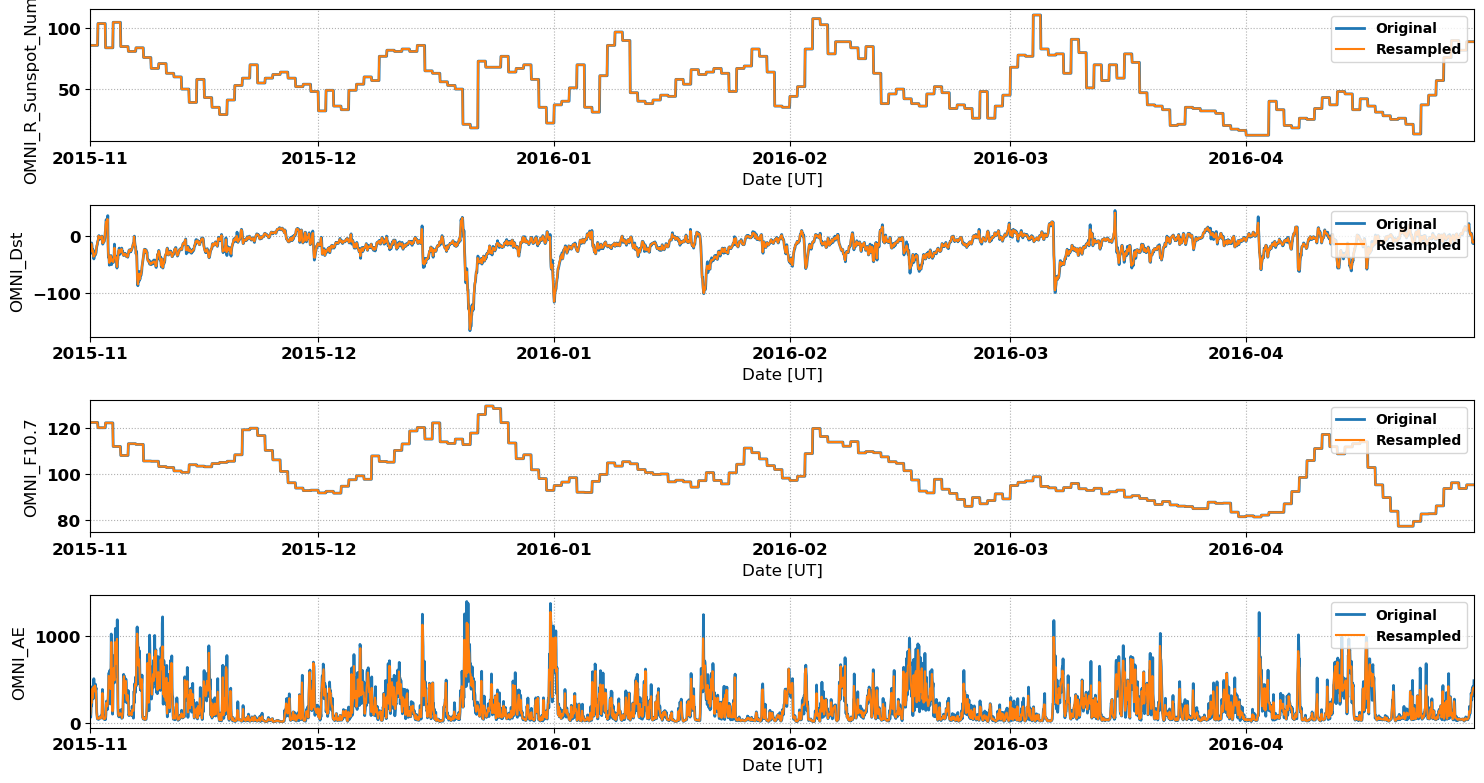

The data file committed next to this chart (first rows):
# NASA OMNI Data for Comparison with Sup…
# Data re-processed by Nathaniel Frissel…, nathaniel.frissell@scranton.edu
#
# radar: pgr
# lat: 58.0
# lon: -123.5
# season: 20151101_20160501
#
datetime_ut, OMNI_R_Sunspot_Number, OMNI_Dst, OMNI_F10.7, OMNI_AE
2015-11-01 00:00:00, 86.0, -16.5, 122.4, 95.0
2015-11-01 02:00:00, 86.0, -13.0, 122.4, 239.5
2015-11-01 04:00:00, 86.0, -14.0, 122.4, 227.5
2015-11-01 06:00:00, 86.0, -27.5, 122.4, 390.0
2015-11-01 08:00:00, 86.0, -25.0, 122.4, 285.0
2015-11-01 10:00:00, 86.0, -36.0, 122.4, 411.0
2015-11-01 12:00:00, 86.0, -33.5, 122.4, 362.0
2015-11-01 14:00:00, 86.0, -31.5, 122.4, 428.5
2015-11-01 16:00:00, 86.0, -32.0, 122.4, 411.0
2015-11-01 18:00:00, 86.0, -26.0, 122.4, 342.0
2015-11-01 20:00:00, 86.0, -17.5, 122.4, 105.0
2015-11-01 22:00:00, 86.0, -12.5, 122.4, 46.0
2015-11-02 00:00:00, 104.0, -7.5, 120.1, 48.0
2015-11-02 02:00:00, 104.0, 0.5, 120.1, 48.5
2015-11-02 04:00:00, 104.0, -3.0, 120.1, 48.5
2015-11-02 06:00:00, 104.0, -3.5, 120.1, 67.5
2015-11-02 08:00:00, 104.0, -2.5, 120.1, 64.0
2015-11-02 10:00:00, 104.0, -4.0, 120.1, 55.5
2015-11-02 12:00:00, 104.0, 0.0, 120.1, 91.5
2015-11-02 14:00:00, 104.0, -12.0, 120.1, 341.5
2015-11-02 16:00:00, 104.0, -12.0, 120.1, 86.5
2015-11-02 18:00:00, 104.0, -10.0, 120.1, 44.0
2015-11-02 20:00:00, 104.0, -7.5, 120.1, 42.0
2015-11-02 22:00:00, 104.0, 2.0, 120.1, 47.0
2015-11-03 00:00:00, 84.0, 17.0, 122.2, 66.5
2015-11-03 02:00:00, 84.0, 25.5, 122.2, 228.5
2015-11-03 04:00:00, 84.0, 19.0, 122.2, 186.5
2015-11-03 06:00:00, 84.0, 30.0, 122.2, 193.5
2015-11-03 08:00:00, 84.0, -27.5, 122.2, 311.0
2015-11-03 10:00:00, 84.0, -37.0, 122.2, 539.5
2015-11-03 12:00:00, 84.0, -47.0, 122.2, 521.0
2015-11-03 14:00:00, 84.0, -38.5, 122.2, 411.5
2015-11-03 16:00:00, 84.0, -34.5, 122.2, 388.0
2015-11-03 18:00:00, 84.0, -43.5, 122.2, 928.5
2015-11-03 20:00:00, 84.0, -43.5, 122.2, 545.5
2015-11-03 22:00:00, 84.0, -41.0, 122.2, 132.0
2015-11-04 00:00:00, 105.0, -45.5, 112.0, 604.5
2015-11-04 02:00:00, 105.0, -38.5, 112.0, 627.5
2015-11-04 04:00:00, 105.0, -20.5, 112.0, 488.5
2015-11-04 06:00:00, 105.0, -38.0, 112.0, 927.5
2015-11-04 08:00:00, 105.0, -36.5, 112.0, 679.0
2015-11-04 10:00:00, 105.0, -46.0, 112.0, 707.5
2015-11-04 12:00:00, 105.0, -54.0, 112.0, 965.5
2015-11-04 14:00:00, 105.0, -41.5, 112.0, 406.5
2015-11-04 16:00:00, 105.0, -30.5, 112.0, 100.0
2015-11-04 18:00:00, 105.0, -24.0, 112.0, 80.5
2015-11-04 20:00:00, 105.0, -29.0, 112.0, 91.0
2015-11-04 22:00:00, 105.0, -27.5, 112.0, 110.0
2015-11-05 00:00:00, 85.0, -27.0, 108.1, 96.5
2015-11-05 02:00:00, 85.0, -22.5, 108.1, 102.5
2015-11-05 04:00:00, 85.0, -26.0, 108.1, 55.5
2015-11-05 06:00:00, 85.0, -29.0, 108.1, 107.0
... 2,132 more rows
